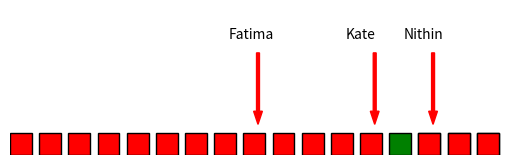

Here is the Python script that generated this plot:
import matplotlib.pyplot as plt

#initial
fig, ax = plt.subplots()
# for i in range(17):
#     rect = plt.Rectangle((i, 0), 0.75, 0.75, edgecolor='black', facecolor='brown')
#     ax.add_patch(rect)


#post-Fatima
ax.arrow(x = 8.5, y = 3.5, dx = 0, dy = -2, width = 0.1, color='red')
ax.annotate('Fatima', xy=(7.5, 4))

# for i in range(9):
#     rect = plt.Rectangle((i, 0), 0.75, 0.75, edgecolor='black', facecolor='red')
#     ax.add_patch(rect)

# for i in range(9,17):
#     rect = plt.Rectangle((i, 0), 0.75, 0.75, edgecolor='black', facecolor='green')
#     ax.add_patch(rect)


#post - Kate
ax.arrow(x = 12.5, y = 3.5, dx = 0, dy = -2, width = 0.1, color='red')
ax.annotate('Kate', xy=(11.5, 4))

for i in range(13):
    rect = plt.Rectangle((i, 0), 0.75, 0.75, edgecolor='black', facecolor='red')
    ax.add_patch(rect)

for i in range(13,17):
    rect = plt.Rectangle((i, 0), 0.75, 0.75, edgecolor='black', facecolor='green')
    ax.add_patch(rect)

#post - Nithin
ax.arrow(x = 14.5, y = 3.5, dx = 0, dy = -2, width = 0.1, color='red')
ax.annotate('Nithin', xy=(13.5, 4))

for i in range(14, 17):
    rect = plt.Rectangle((i, 0), 0.75, 0.75, edgecolor='black', facecolor='red')
    ax.add_patch(rect)

ax.set_xlim(0, 17), 
ax.set_ylim(0, 5)
ax.set_aspect('equal')
plt.axis('off')  # Turn off axes
plt.savefig("FatimaKateNithinMarked.png")